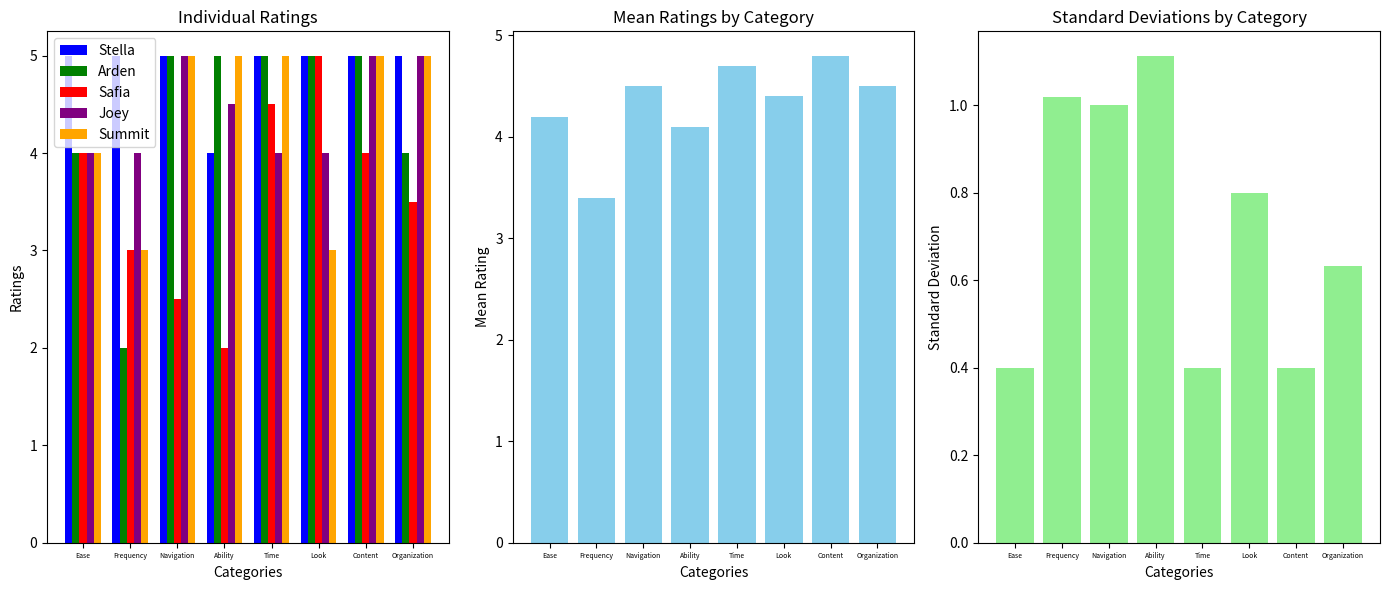

The matplotlib source for this figure:
import numpy as np
import matplotlib.pyplot as plt

# Data arrays for each person
stella = np.array([5, 5, 5, 4, 5, 5, 5, 5])
arden = np.array([4, 2, 5, 5, 5, 5, 5, 4])
safia = np.array([4, 3, 2.5, 2, 4.5, 5, 4, 3.5])
joey = np.array([4, 4, 5, 4.5, 4, 4, 5, 5])
summit = np.array([4, 3, 5, 5, 5, 3, 5, 5])

# Combining all arrays into one
data = np.array([stella, arden, safia, joey, summit])

# Calculating mean and standard deviation
mean_values = np.mean(data, axis=0)
std_dev_values = np.std(data, axis=0)

# Category labels
labels = ['Ease', 'Frequency', 'Navigation', 'Ability', 'Time', 'Look', 'Content', 'Organization']

# Printing the mean and standard deviation values
print("Mean and Standard Deviation for Each Category:")
for i, label in enumerate(labels):
    print(f"{label:<12} : Mean = {mean_values[i]:<4.2f}, Standard Deviation = {std_dev_values[i]:<4.2f}")

# Defining contrasting colors for the bar graphs
colors = ['blue', 'green', 'red', 'purple', 'orange']

# Reducing the font size for the x-axis labels to a quarter of the original size
x_axis_font_size = 5

# Plotting the bar graph for individual ratings with reduced font size
plt.figure(figsize=(14, 6))
plt.subplot(1, 3, 1)  # 1st subplot

x = np.arange(len(labels))  # the label locations
width = 0.15  # the width of the bars

plt.bar(x - 2*width, stella, width, color=colors[0], label='Stella')
plt.bar(x - width, arden, width, color=colors[1], label='Arden')
plt.bar(x, safia, width, color=colors[2], label='Safia')
plt.bar(x + width, joey, width, color=colors[3], label='Joey')
plt.bar(x + 2*width, summit, width, color=colors[4], label='Summit')

plt.xlabel('Categories')
plt.ylabel('Ratings')
plt.title('Individual Ratings')
plt.xticks(x, labels, fontsize=x_axis_font_size)
plt.legend()

# Plotting the bar graph for means with reduced font size
plt.subplot(1, 3, 2)  # 2nd subplot
plt.bar(labels, mean_values, color='skyblue')
plt.xlabel('Categories')
plt.ylabel('Mean Rating')
plt.title('Mean Ratings by Category')
plt.xticks(fontsize=x_axis_font_size)

# Plotting the bar graph for standard deviations with reduced font size
plt.subplot(1, 3, 3)  # 3rd subplot
plt.bar(labels, std_dev_values, color='lightgreen')
plt.xlabel('Categories')
plt.ylabel('Standard Deviation')
plt.title('Standard Deviations by Category')
plt.xticks(fontsize=x_axis_font_size)

# Adjusting layout and displaying the graphs
plt.tight_layout()
plt.show()
